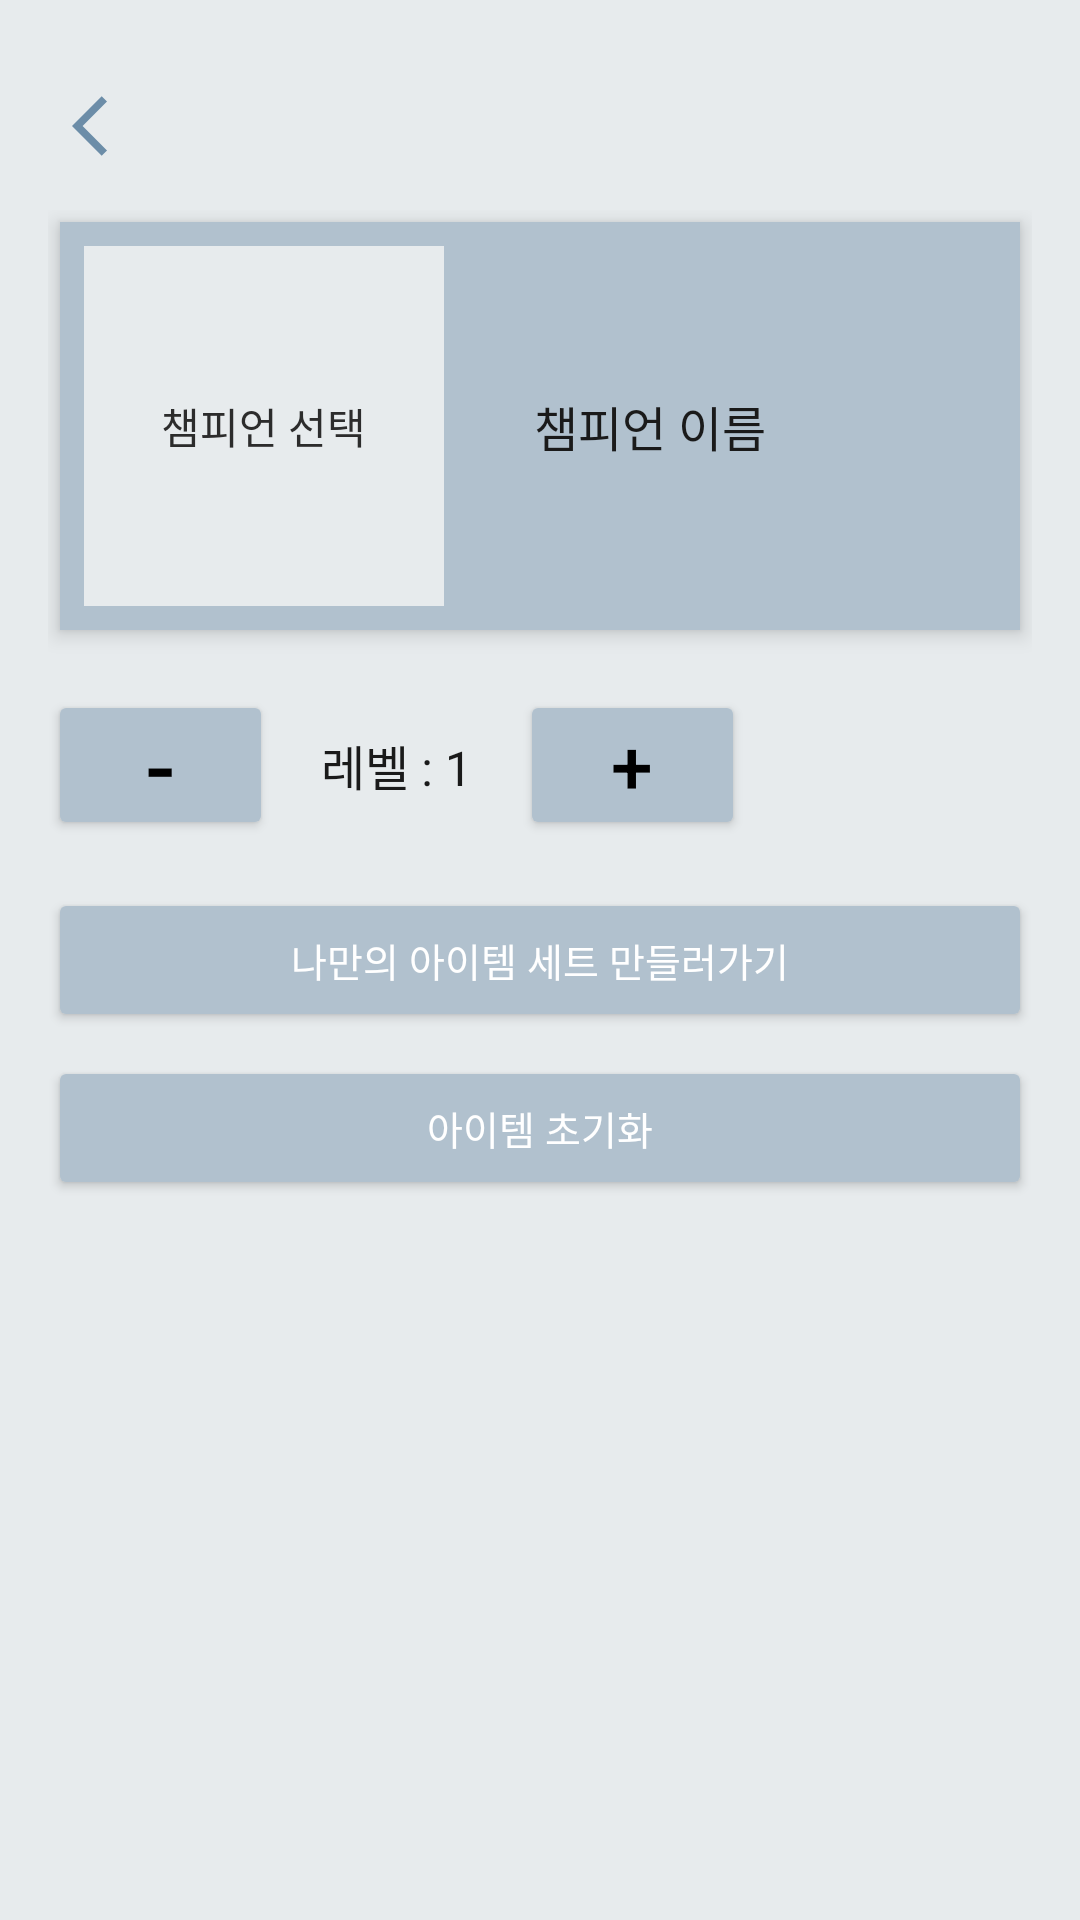

Reconstruct the res/layout file that produces this screen, plus the resources it refers to.
<!-- AndroidManifest.xml: application theme Theme.yumi2 -->
<!-- res/layout/activity_champcal.xml -->
<RelativeLayout xmlns:android="http://schemas.android.com/apk/res/android"
    android:layout_width="match_parent"
    android:layout_height="match_parent"
    xmlns:app="http://schemas.android.com/apk/res-auto"
    android:background="#E7EBED"> 

    
    <ImageView
        android:id="@+id/btnBack"
        android:layout_width="24dp"
        android:layout_height="24dp"
        android:layout_marginTop="30dp"
        android:layout_marginStart="24dp"
        android:src="@drawable/ic_back"
        android:contentDescription="뒤로 가기"
        app:layout_constraintTop_toTopOf="parent"
        app:layout_constraintStart_toStartOf="parent"/>

    
    <ScrollView
        android:layout_width="match_parent"
        android:layout_height="match_parent"
        android:layout_below="@id/btnBack"
        android:background="#E7EBED"
        android:padding="16dp">

        <LinearLayout
            android:layout_width="match_parent"
            android:layout_height="wrap_content"
            android:orientation="vertical">

            
            <LinearLayout
                android:layout_width="match_parent"
                android:layout_height="wrap_content"
                android:orientation="horizontal"
                android:gravity="center_vertical"
                android:background="#B1C1CE"
                android:padding="8dp"
                android:layout_marginBottom="8dp"
                android:layout_marginTop="4dp"
                android:layout_marginHorizontal="4dp"
                android:backgroundTint="#B1C1CE"
                android:elevation="4dp">

                <FrameLayout
                    android:id="@+id/championSelector"
                    android:layout_width="120dp"
                    android:layout_height="120dp"
                    android:clickable="true"
                    android:focusable="true"
                    android:background="#E7EBED">

                    <TextView
                        android:id="@+id/championSelectorText"
                        android:layout_width="wrap_content"
                        android:layout_height="wrap_content"
                        android:text="챔피언 선택"
                        android:textSize="14sp"
                        android:textColor="#2C2C2C"
                        android:layout_gravity="center"/>
                </FrameLayout>

                <TextView
                    android:id="@+id/championName"
                    android:layout_width="wrap_content"
                    android:layout_height="wrap_content"
                    android:text="챔피언 이름"
                    android:textSize="16sp"
                    android:textColor="#1A1A1A"
                    android:layout_marginStart="30dp"/>
            </LinearLayout>

            
            <LinearLayout
                android:layout_width="match_parent"
                android:layout_height="wrap_content"
                android:orientation="horizontal"
                android:gravity="center_vertical"
                android:layout_marginTop="12dp">
                <Button
                    android:id="@+id/btnLevelMinus"
                    android:layout_width="75dp"
                    android:layout_height="50dp"
                    android:backgroundTint="#B1C1CE"
                    android:text="-"
                    android:gravity="center"
                    android:textColor="#000000"
                    android:textSize="30sp"
                    android:padding="0dp"
                    />
                <TextView
                    android:id="@+id/levelText"
                    android:layout_width="wrap_content"
                    android:layout_height="wrap_content"
                    android:text="레벨 : 1"
                    android:textColor="#1A1A1A"
                    android:textSize="16sp"
                    android:layout_marginStart="16dp"
                    android:layout_marginEnd="16dp" />
                <Button
                    android:id="@+id/btnLevelPlus"
                    android:layout_width="75dp"
                    android:layout_height="50dp"
                    android:backgroundTint="#B1C1CE"
                    android:text="+"
                    android:textColor="#000000"
                    android:textSize="25sp"
                    android:padding="0dp"/>
            </LinearLayout>

            
            <Button
                android:id="@+id/btnLoadItems"
                android:layout_width="match_parent"
                android:layout_height="wrap_content"
                android:text="나만의 아이템 세트 만들러가기"
                android:textColor="#FFFFFF"
                android:textSize="13sp"
                android:backgroundTint="#B1C1CE"
                android:layout_marginTop="16dp" />
            <Button
                android:id="@+id/btnResetItems"
                android:layout_width="match_parent"
                android:layout_height="wrap_content"
                android:text="아이템 초기화"
                android:textColor="#FFFFFF"
                android:textSize="13sp"
                android:backgroundTint="#B1C1CE"
                android:layout_marginTop="8dp"/>

            
            <LinearLayout
                android:id="@+id/itemSlotContainer"
                android:layout_width="match_parent"
                android:layout_height="wrap_content"
                android:orientation="horizontal"
                android:layout_marginTop="8dp"/>

            
            <TableLayout
                android:id="@+id/statsTable"
                android:layout_width="match_parent"
                android:layout_height="wrap_content"
                android:layout_marginTop="16dp"/>
        </LinearLayout>
    </ScrollView>
</RelativeLayout>
<!-- resources referenced by this layout -->
<resources>
  <!-- drawable ic_back (drawable) -->
  <vector xmlns:android="http://schemas.android.com/apk/res/android" android:autoMirrored="true" android:height="24dp" android:tint="#6C8DA8" android:viewportHeight="24" android:viewportWidth="24" android:width="24dp">
        
      <path android:fillColor="@android:color/white" android:pathData="M11.67,3.87L9.9,2.1 0,12l9.9,9.9 1.77,-1.77L3.54,12z"/>
      
  </vector>
  <style name="Theme.yumi2" parent="Base.Theme.yumi2" />
  <style name="Base.Theme.yumi2" parent="Theme.Material3.DayNight.NoActionBar">
          
          
      </style>
</resources>
